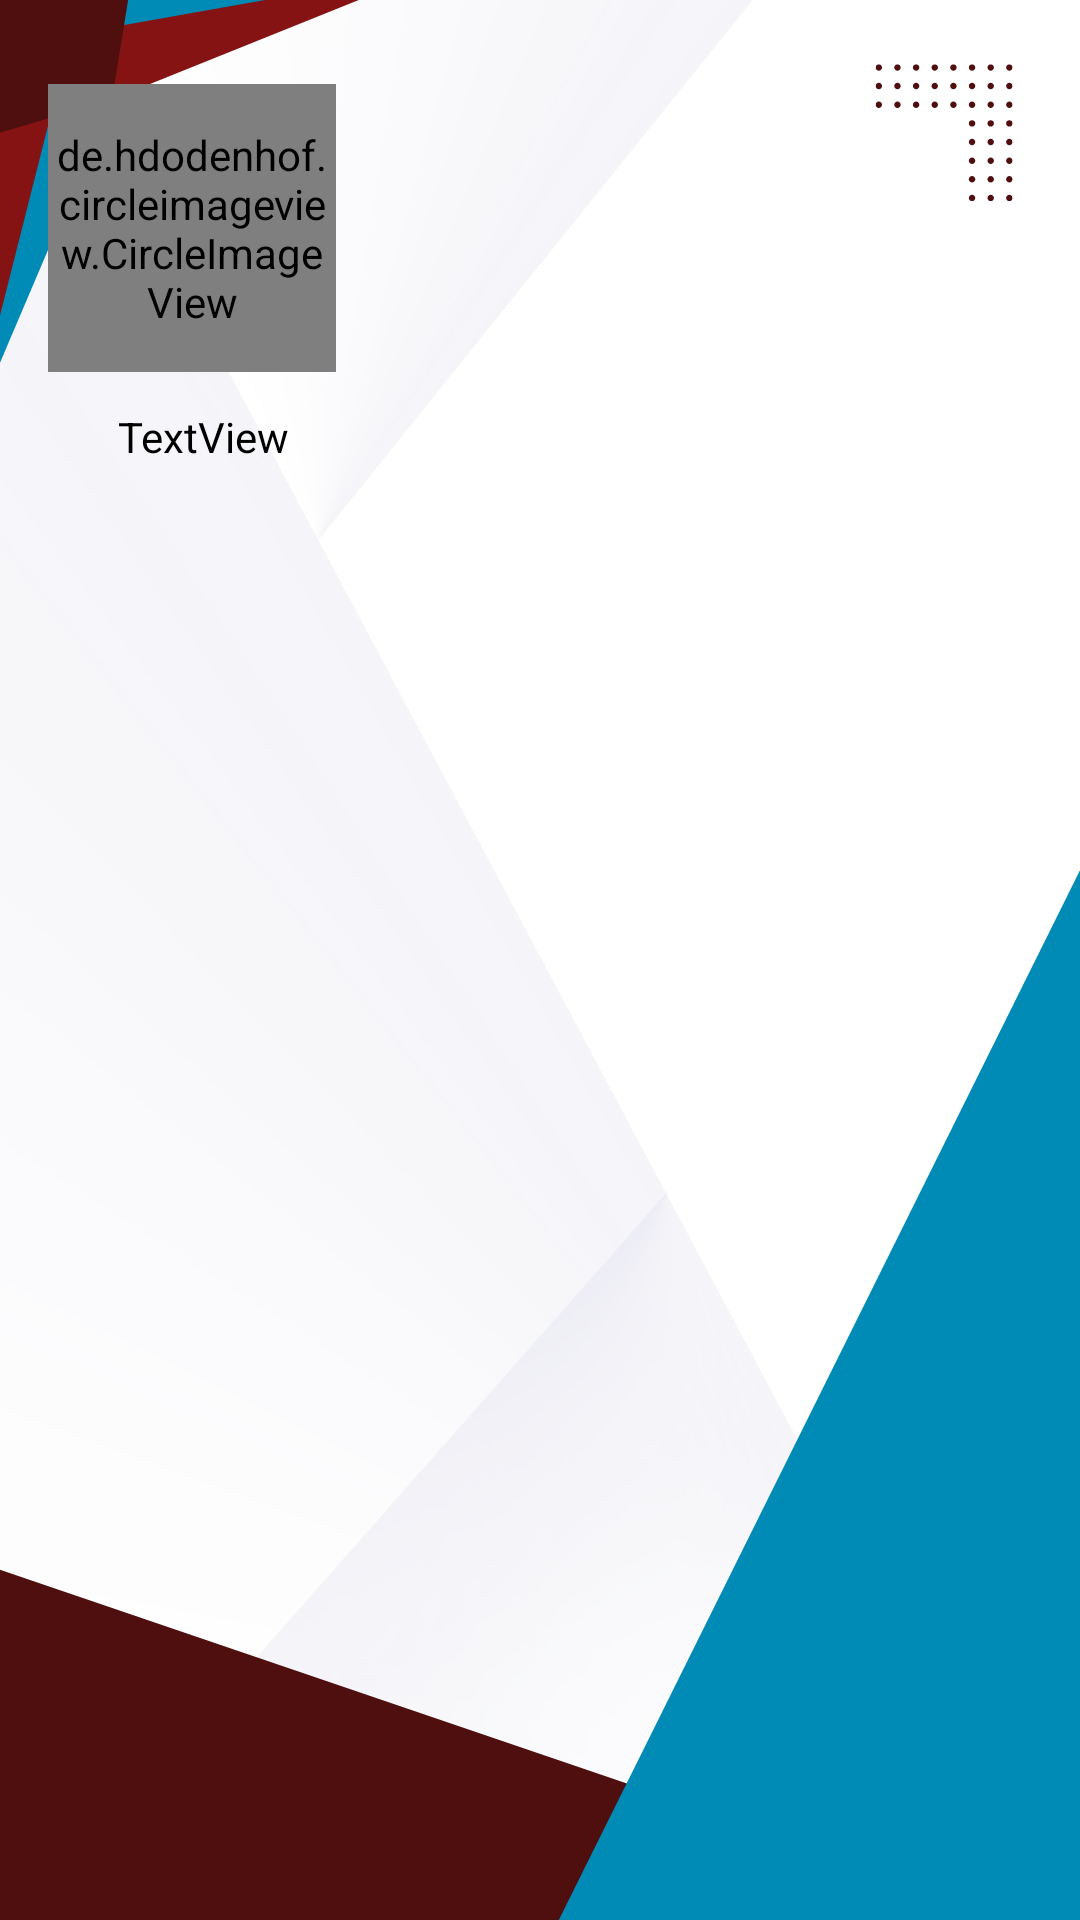

Here is an Android app screen rendered from its layout file. Give the layout XML and the strings, colors and styles it references.
<!-- AndroidManifest.xml: application theme Theme.AppNews -->
<!-- res/layout/header.xml -->
<?xml version="1.0" encoding="utf-8"?>
<androidx.constraintlayout.widget.ConstraintLayout xmlns:android="http://schemas.android.com/apk/res/android"
    xmlns:app="http://schemas.android.com/apk/res-auto"
    xmlns:tools="http://schemas.android.com/tools"
    android:layout_width="match_parent"
    android:layout_height="200dp"
    android:background="@drawable/profilebackgroundapp"
    android:paddingBottom="25dp">

    <de.hdodenhof.circleimageview.CircleImageView
        android:id="@+id/imageProfile"
        android:layout_width="96dp"
        android:layout_height="96dp"
        android:layout_marginStart="16dp"
        android:layout_marginTop="28dp"
        android:src="@drawable/user"
        app:civ_border_color="#80000000"
        app:civ_border_width="1dp"
        app:layout_constraintStart_toStartOf="parent"
        app:layout_constraintTop_toTopOf="parent"
        tools:ignore="MissingConstraints" />

    <TextView
        android:id="@+id/emailUser"
        android:layout_width="wrap_content"
        android:layout_height="wrap_content"
        android:layout_marginTop="12dp"
        android:text="TextView"
        android:textColor="@color/black"
        app:layout_constraintEnd_toEndOf="parent"
        app:layout_constraintHorizontal_bias="0.13"
        app:layout_constraintStart_toStartOf="parent"
        app:layout_constraintTop_toBottomOf="@+id/imageProfile" />
</androidx.constraintlayout.widget.ConstraintLayout>
<!-- resources referenced by this layout -->
<resources>
  <!-- drawable profilebackgroundapp: png bitmap (drawable, 125432 bytes) -->
  <style name="Theme.AppNews" parent="Base.Theme.AppNews" />
  <style name="Base.Theme.AppNews" parent="Theme.AppCompat.Light.NoActionBar">
          
          
      </style>
  <!-- not gathered from this repository: default colours our renderer supplied (Android Studio template values) -->
  <color name="black">#FF000000</color>
</resources>
